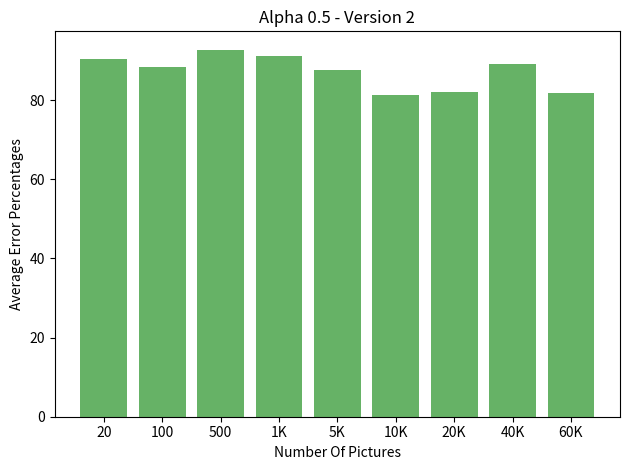

Generate this figure with matplotlib:
import numpy as np
import matplotlib.pyplot as plt

def main():
    fig, ax = plt.subplots()
    ax.set_title('Alpha 0.5 - Version 2')
    ax.set_xlabel('Number Of Pictures')
    ax.set_ylabel('Average Error Percentages')

    y_vals = [81.79, 89.03, 82.15, 81.34, 87.55, 91.07, 92.73, 88.45, 90.41]
    y_labels = ['60K', '40K', '20K', '10K', '5K', '1K', 500, 100, 20]
    y_position = [i for i in range(9)]

    ax.bar(y_position, y_vals, linewidth=0, capsize=5, align='center', color='green', alpha=0.6)
    ax.set_xticks(y_position)
    ax.set_xticklabels(y_labels)

    ax.invert_xaxis()
    plt.tight_layout()
    plt.show()

if __name__ == "__main__":
    main()